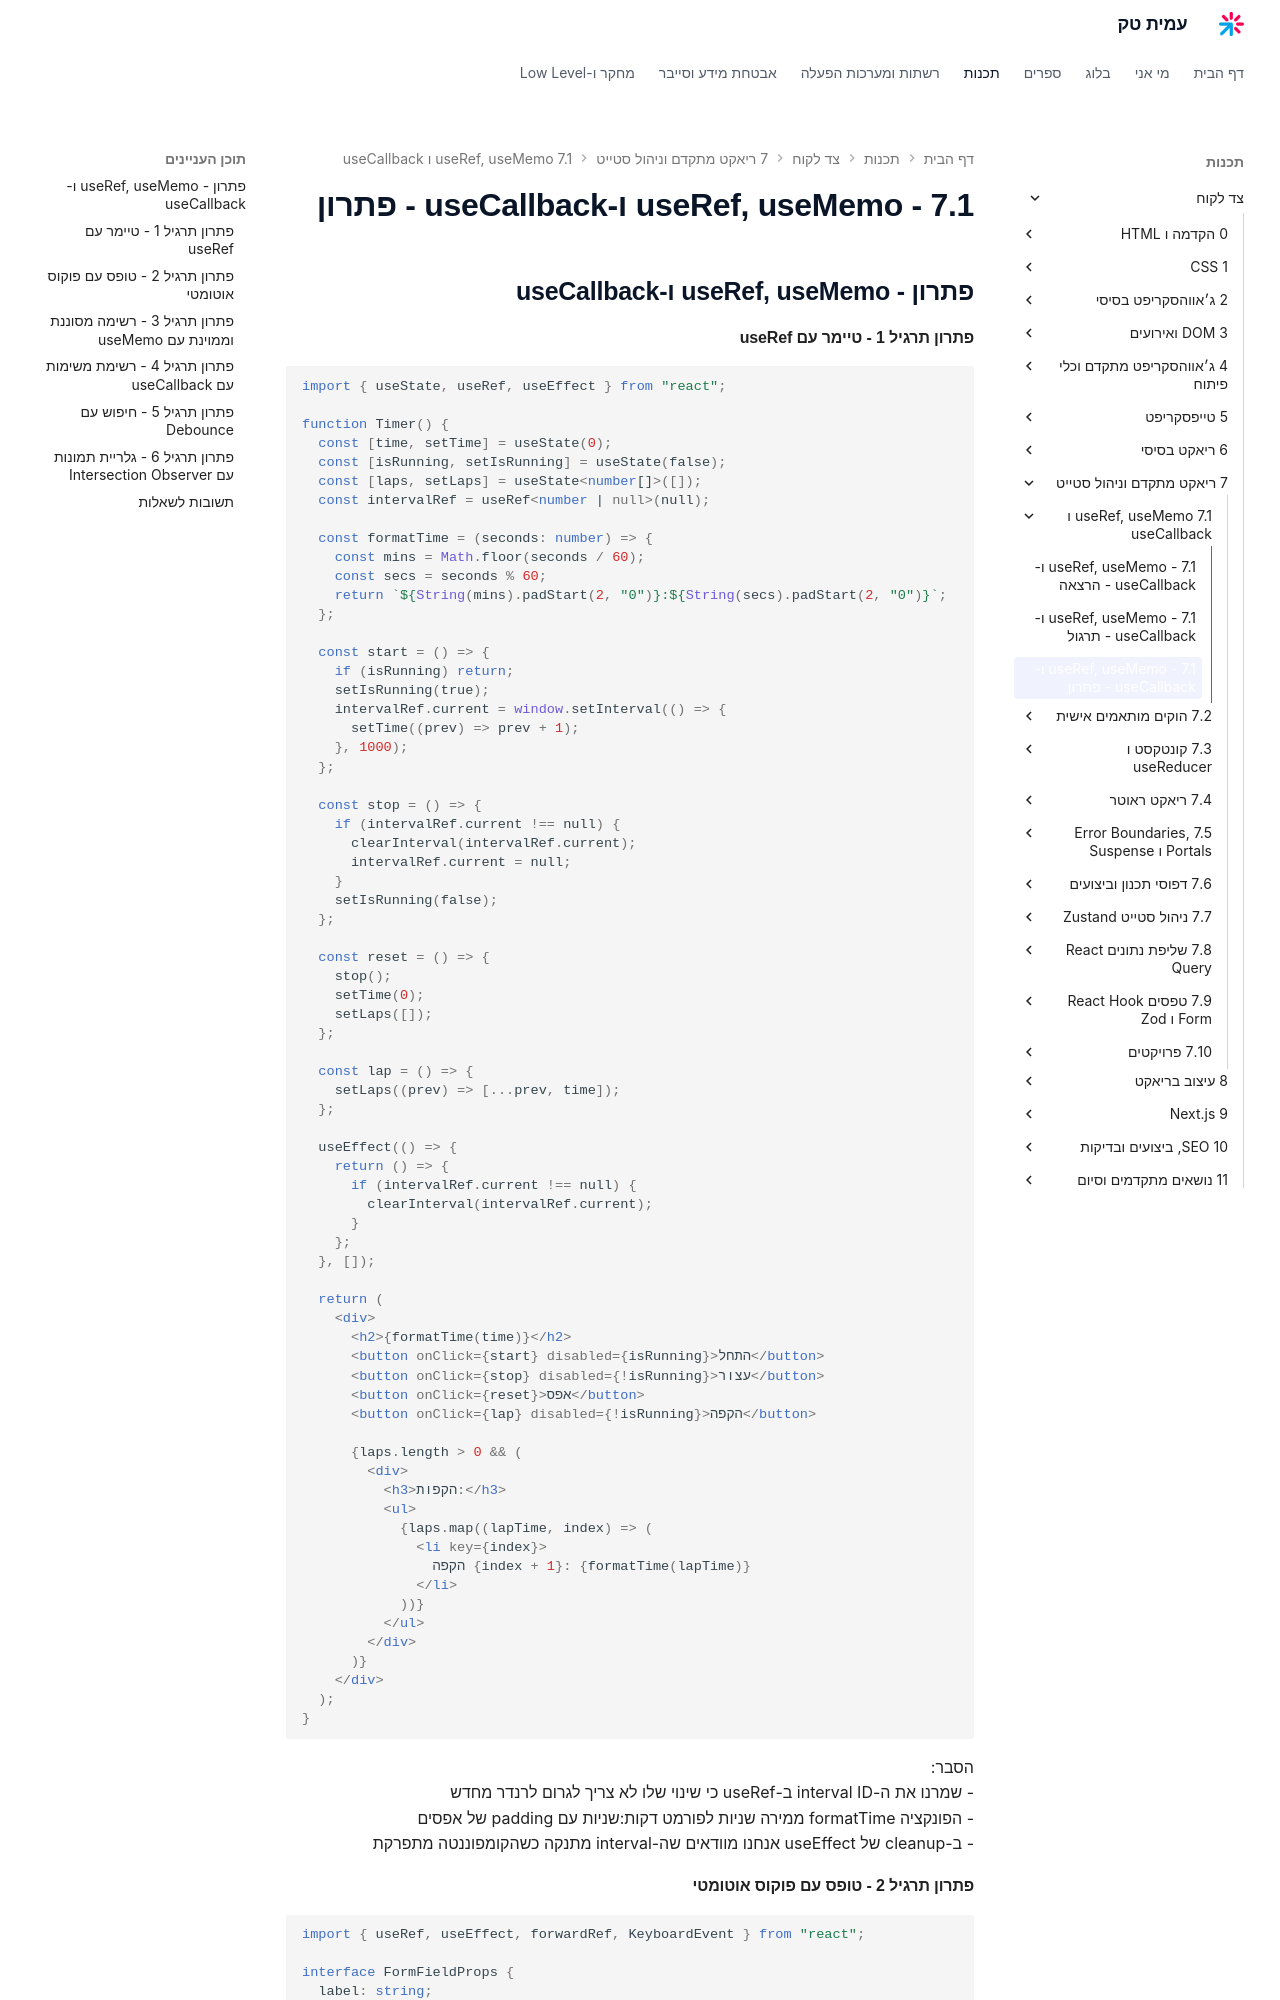

repository: AmitPinchasi/amittech · page: צד-לקוח/7 - ריאקט מתקדם וניהול סטייט/7.1 - useRef, useMemo ו-useCallback/7.1 - useRef, useMemo ו-useCallback - פתרון/index.html · generator: mkdocs

## פתרון - useRef, useMemo ו-useCallback

#### פתרון תרגיל 1 - טיימר עם useRef

```tsx
import { useState, useRef, useEffect } from "react";

function Timer() {
  const [time, setTime] = useState(0);
  const [isRunning, setIsRunning] = useState(false);
  const [laps, setLaps] = useState<number[]>([]);
  const intervalRef = useRef<number | null>(null);

  const formatTime = (seconds: number) => {
    const mins = Math.floor(seconds / 60);
    const secs = seconds % 60;
    return `${String(mins).padStart(2, "0")}:${String(secs).padStart(2, "0")}`;
  };

  const start = () => {
    if (isRunning) return;
    setIsRunning(true);
    intervalRef.current = window.setInterval(() => {
      setTime((prev) => prev + 1);
    }, 1000);
  };

  const stop = () => {
    if (intervalRef.current !== null) {
      clearInterval(intervalRef.current);
      intervalRef.current = null;
    }
    setIsRunning(false);
  };

  const reset = () => {
    stop();
    setTime(0);
    setLaps([]);
  };

  const lap = () => {
    setLaps((prev) => [...prev, time]);
  };

  useEffect(() => {
    return () => {
      if (intervalRef.current !== null) {
        clearInterval(intervalRef.current);
      }
    };
  }, []);

  return (
    <div>
      <h2>{formatTime(time)}</h2>
      <button onClick={start} disabled={isRunning}>התחל</button>
      <button onClick={stop} disabled={!isRunning}>עצור</button>
      <button onClick={reset}>אפס</button>
      <button onClick={lap} disabled={!isRunning}>הקפה</button>

      {laps.length > 0 && (
        <div>
          <h3>הקפות:</h3>
          <ul>
            {laps.map((lapTime, index) => (
              <li key={index}>
                הקפה {index + 1}: {formatTime(lapTime)}
              </li>
            ))}
          </ul>
        </div>
      )}
    </div>
  );
}
```

הסבר:
- שמרנו את ה-interval ID ב-useRef כי שינוי שלו לא צריך לגרום לרנדר מחדש
- הפונקציה formatTime ממירה שניות לפורמט דקות:שניות עם padding של אפסים
- ב-cleanup של useEffect אנחנו מוודאים שה-interval מתנקה כשהקומפוננטה מתפרקת
